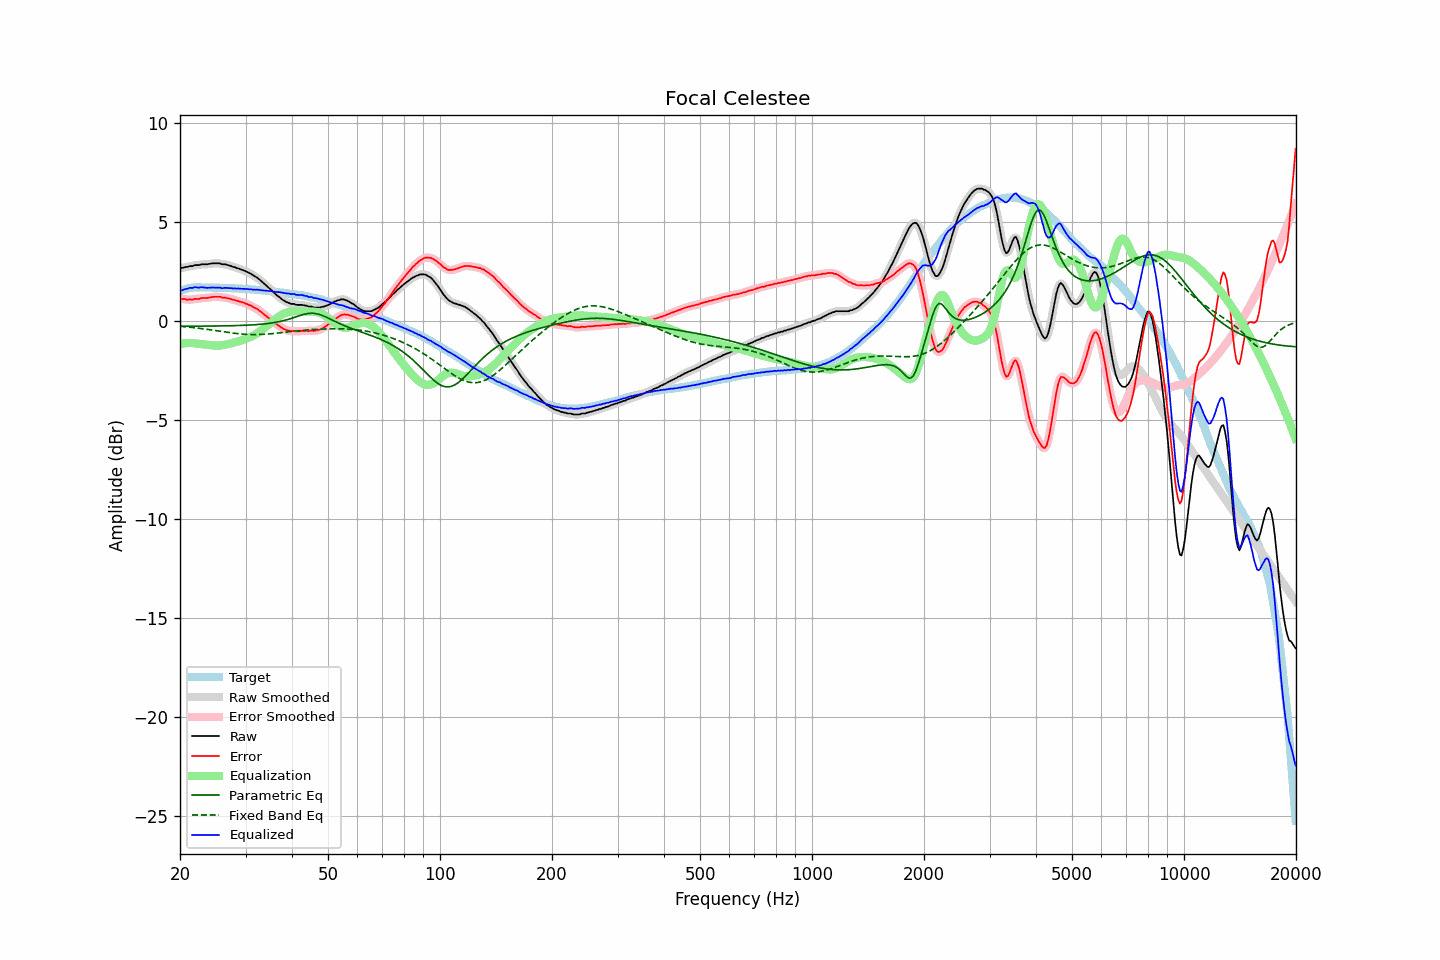

The data file committed next to this chart (first rows):
frequency, raw, error, smoothed, error_smoothed, equalization, parametric_eq, fixed_band_eq, equalized_raw, equalized_smoothed, target
20.00, 2.69, 1.16, 2.69, 1.16, -1.15, -0.25, -0.25, 1.54, 1.54, 1.53
20.20, 2.70, 1.14, 2.70, 1.14, -1.13, -0.25, -0.26, 1.56, 1.56, 1.56
20.40, 2.71, 1.12, 2.71, 1.12, -1.12, -0.25, -0.27, 1.58, 1.59, 1.59
20.61, 2.74, 1.13, 2.73, 1.11, -1.11, -0.25, -0.28, 1.62, 1.61, 1.61
20.81, 2.74, 1.10, 2.74, 1.10, -1.11, -0.25, -0.28, 1.63, 1.64, 1.64
21.02, 2.76, 1.09, 2.76, 1.10, -1.10, -0.25, -0.29, 1.66, 1.66, 1.67
21.23, 2.79, 1.11, 2.77, 1.09, -1.10, -0.25, -0.30, 1.69, 1.67, 1.68
21.44, 2.79, 1.10, 2.79, 1.10, -1.10, -0.25, -0.31, 1.69, 1.69, 1.69
21.66, 2.79, 1.09, 2.81, 1.11, -1.10, -0.25, -0.32, 1.68, 1.70, 1.70
21.87, 2.84, 1.14, 2.82, 1.12, -1.11, -0.25, -0.33, 1.72, 1.71, 1.70
22.09, 2.84, 1.13, 2.83, 1.12, -1.12, -0.25, -0.34, 1.71, 1.71, 1.71
22.31, 2.84, 1.13, 2.84, 1.13, -1.13, -0.25, -0.35, 1.70, 1.71, 1.71
22.54, 2.84, 1.13, 2.85, 1.14, -1.14, -0.25, -0.36, 1.69, 1.71, 1.71
22.76, 2.88, 1.17, 2.86, 1.16, -1.15, -0.25, -0.37, 1.72, 1.71, 1.71
22.99, 2.88, 1.18, 2.88, 1.17, -1.16, -0.25, -0.38, 1.72, 1.71, 1.70
23.22, 2.88, 1.18, 2.88, 1.18, -1.17, -0.25, -0.39, 1.71, 1.71, 1.70
23.45, 2.88, 1.18, 2.88, 1.18, -1.18, -0.25, -0.40, 1.70, 1.70, 1.70
23.69, 2.88, 1.18, 2.88, 1.18, -1.19, -0.25, -0.41, 1.69, 1.69, 1.70
23.92, 2.90, 1.20, 2.89, 1.19, -1.20, -0.24, -0.42, 1.69, 1.69, 1.70
24.16, 2.91, 1.21, 2.91, 1.21, -1.21, -0.24, -0.43, 1.69, 1.70, 1.70
24.40, 2.93, 1.23, 2.92, 1.22, -1.22, -0.24, -0.45, 1.71, 1.70, 1.70
24.65, 2.93, 1.24, 2.93, 1.23, -1.23, -0.24, -0.46, 1.70, 1.70, 1.69
24.89, 2.93, 1.24, 2.93, 1.24, -1.23, -0.24, -0.47, 1.70, 1.70, 1.69
25.14, 2.93, 1.24, 2.93, 1.24, -1.23, -0.24, -0.48, 1.69, 1.70, 1.69
25.39, 2.93, 1.24, 2.92, 1.23, -1.23, -0.24, -0.49, 1.70, 1.69, 1.69
25.65, 2.93, 1.24, 2.91, 1.22, -1.23, -0.24, -0.51, 1.70, 1.69, 1.69
25.91, 2.88, 1.20, 2.90, 1.21, -1.22, -0.24, -0.52, 1.66, 1.68, 1.68
26.16, 2.88, 1.20, 2.88, 1.20, -1.20, -0.23, -0.53, 1.67, 1.68, 1.68
26.43, 2.88, 1.20, 2.87, 1.19, -1.19, -0.23, -0.54, 1.69, 1.68, 1.68
26.69, 2.86, 1.18, 2.86, 1.18, -1.17, -0.23, -0.55, 1.69, 1.69, 1.68
26.96, 2.84, 1.16, 2.84, 1.16, -1.15, -0.23, -0.57, 1.68, 1.68, 1.68
27.23, 2.81, 1.14, 2.81, 1.13, -1.14, -0.23, -0.58, 1.67, 1.67, 1.67
27.50, 2.79, 1.12, 2.78, 1.11, -1.12, -0.23, -0.59, 1.67, 1.67, 1.67
27.77, 2.75, 1.09, 2.75, 1.09, -1.09, -0.22, -0.60, 1.65, 1.66, 1.66
28.05, 2.74, 1.08, 2.73, 1.07, -1.07, -0.22, -0.61, 1.67, 1.66, 1.66
28.33, 2.70, 1.05, 2.70, 1.05, -1.05, -0.22, -0.62, 1.65, 1.65, 1.65
28.62, 2.68, 1.03, 2.68, 1.02, -1.02, -0.22, -0.63, 1.65, 1.65, 1.65
28.90, 2.65, 1.00, 2.65, 1.00, -1.00, -0.21, -0.64, 1.65, 1.65, 1.65
29.19, 2.62, 0.98, 2.62, 0.97, -0.98, -0.21, -0.64, 1.64, 1.64, 1.64
29.48, 2.59, 0.95, 2.59, 0.95, -0.95, -0.21, -0.65, 1.64, 1.64, 1.64
29.78, 2.56, 0.93, 2.56, 0.92, -0.92, -0.21, -0.66, 1.64, 1.64, 1.63
30.08, 2.52, 0.89, 2.52, 0.89, -0.89, -0.20, -0.66, 1.63, 1.63, 1.63
30.38, 2.49, 0.87, 2.48, 0.86, -0.86, -0.20, -0.67, 1.63, 1.63, 1.62
30.68, 2.44, 0.82, 2.44, 0.83, -0.82, -0.19, -0.67, 1.61, 1.62, 1.62
30.99, 2.41, 0.80, 2.40, 0.79, -0.79, -0.19, -0.67, 1.62, 1.61, 1.61
31.30, 2.35, 0.75, 2.35, 0.74, -0.75, -0.18, -0.67, 1.60, 1.60, 1.60
31.61, 2.30, 0.70, 2.30, 0.70, -0.71, -0.18, -0.67, 1.59, 1.60, 1.60
31.93, 2.25, 0.66, 2.25, 0.66, -0.66, -0.17, -0.67, 1.59, 1.59, 1.59
32.24, 2.21, 0.62, 2.20, 0.61, -0.61, -0.17, -0.67, 1.60, 1.59, 1.58
32.57, 2.14, 0.56, 2.14, 0.56, -0.55, -0.16, -0.67, 1.59, 1.59, 1.58
32.89, 2.07, 0.50, 2.07, 0.50, -0.49, -0.15, -0.67, 1.57, 1.57, 1.57
33.22, 2.00, 0.44, 2.00, 0.43, -0.43, -0.15, -0.66, 1.56, 1.56, 1.56
33.55, 1.93, 0.36, 1.93, 0.37, -0.37, -0.14, -0.66, 1.55, 1.55, 1.56
33.89, 1.86, 0.31, 1.85, 0.30, -0.31, -0.13, -0.66, 1.55, 1.55, 1.55
34.23, 1.78, 0.24, 1.78, 0.24, -0.24, -0.12, -0.65, 1.54, 1.54, 1.54
34.57, 1.71, 0.18, 1.71, 0.18, -0.17, -0.11, -0.64, 1.53, 1.53, 1.53
34.92, 1.64, 0.12, 1.63, 0.11, -0.11, -0.10, -0.64, 1.53, 1.53, 1.52
35.27, 1.56, 0.05, 1.56, 0.05, -0.04, -0.09, -0.63, 1.52, 1.52, 1.51
35.62, 1.48, -0.02, 1.48, -0.02, 0.02, -0.08, -0.62, 1.50, 1.50, 1.50
35.97, 1.41, -0.09, 1.40, -0.09, 0.09, -0.06, -0.61, 1.49, 1.49, 1.49
... 635 more rows
